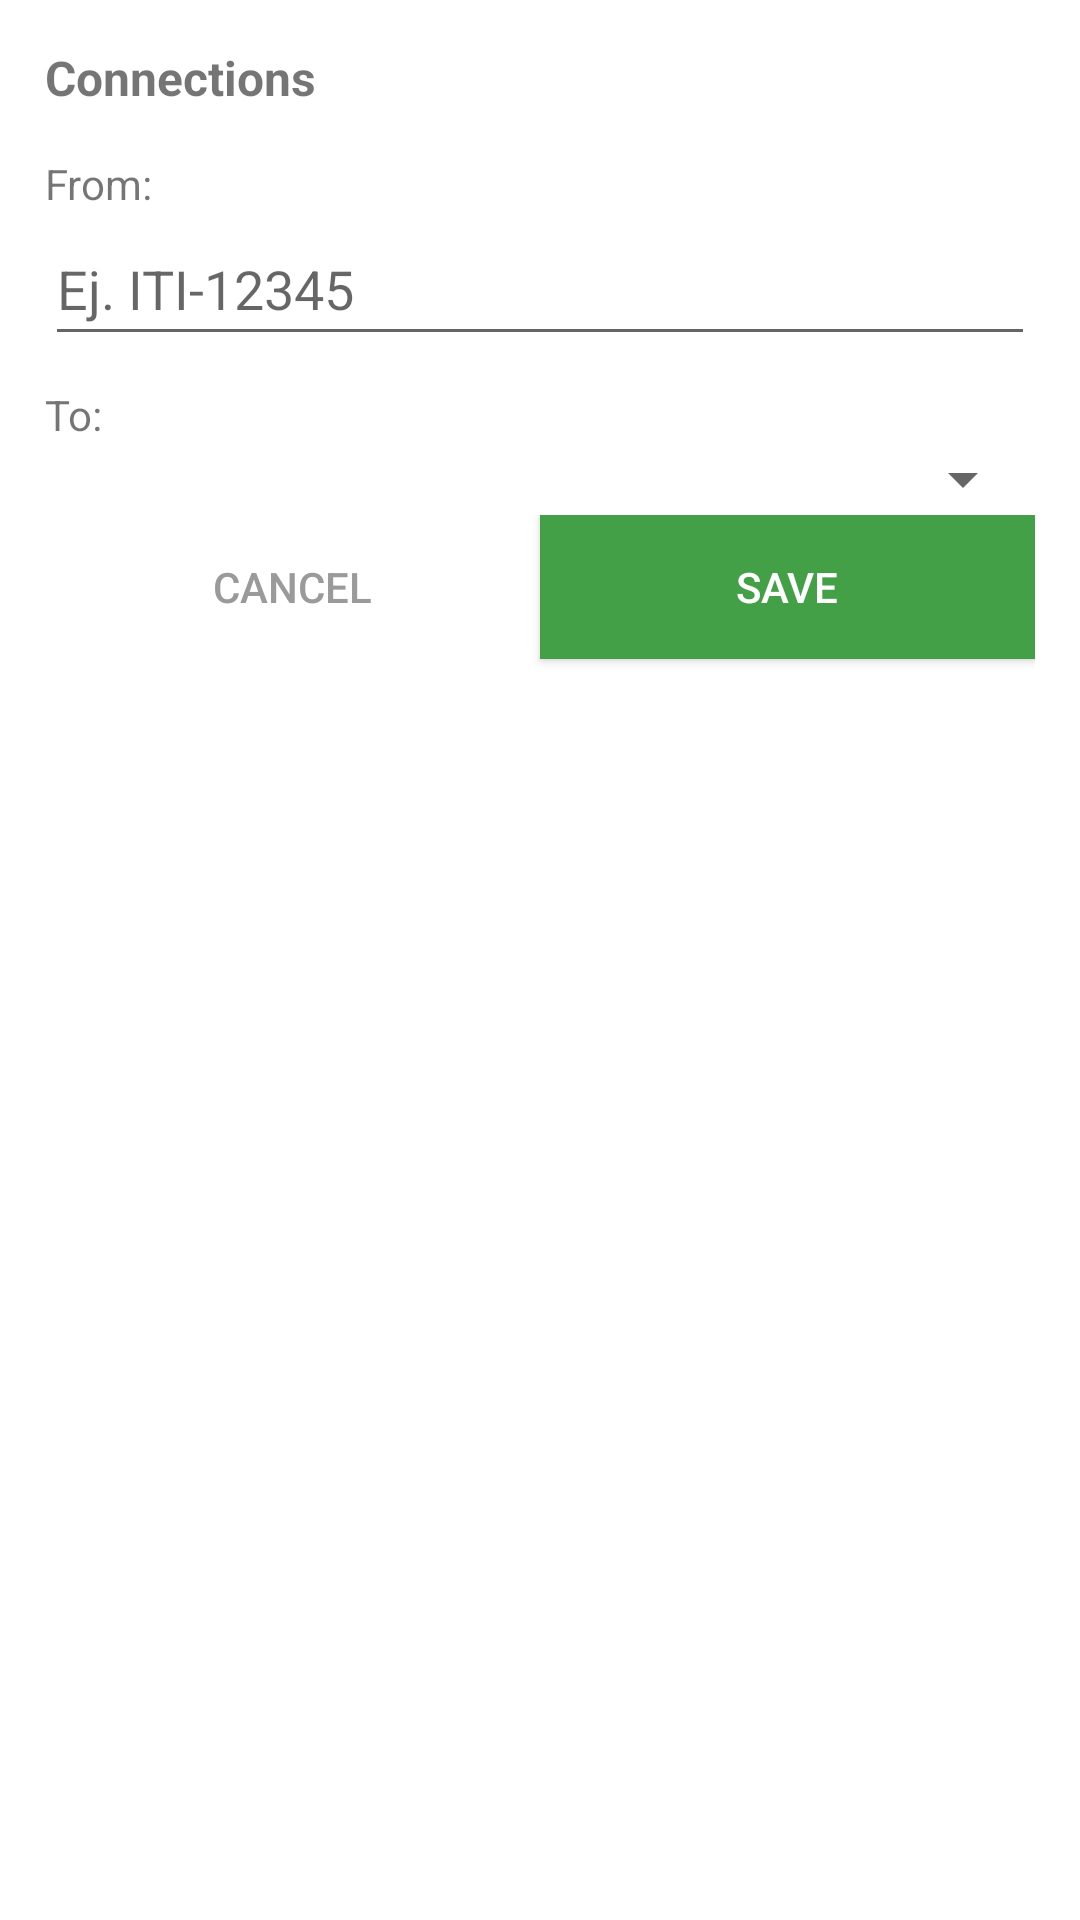

Android layout source for this screen:
<!-- AndroidManifest.xml: application theme Theme.Iti27849u2_equipo_01 -->
<!-- res/layout/select_point.xml -->
<?xml version="1.0" encoding="utf-8"?>
<LinearLayout xmlns:android="http://schemas.android.com/apk/res/android"
    xmlns:app="http://schemas.android.com/apk/res-auto"
    xmlns:tools="http://schemas.android.com/tools"
    android:layout_width="match_parent"
    android:layout_height="match_parent"
    android:orientation="vertical"
    android:padding="15dp">

    <TextView
        android:layout_width="match_parent"
        android:layout_height="wrap_content"
        android:layout_marginBottom="5dp"
        android:text="Connections"
        android:textSize="16sp"
        android:textStyle="bold" />

    <TextView
        android:layout_width="match_parent"
        android:layout_height="wrap_content"
        android:layout_marginTop="10dp"
        android:text="From:" />

    <EditText
        android:id="@+id/outputPoint"
        android:layout_width="match_parent"
        android:layout_height="wrap_content"
        android:editable="false"
        android:ems="10"
        android:hint="Ej. ITI-12345"
        android:inputType="textPersonName"
        android:minHeight="48dp" />

    <TextView
        android:id="@+id/textView4"
        android:layout_width="match_parent"
        android:layout_height="wrap_content"
        android:layout_marginTop="10dp"
        android:text="To:" />

    <Spinner
        android:id="@+id/spPoints"
        android:layout_width="match_parent"
        android:layout_height="wrap_content"
        android:spinnerMode="dropdown" />

    <LinearLayout
        android:layout_width="match_parent"
        android:layout_height="match_parent"
        android:orientation="horizontal">

        <Button
            android:id="@+id/cancelBtn"
            android:layout_width="wrap_content"
            android:layout_height="wrap_content"
            android:layout_weight="2"
            android:background="#00FFFFFF"
            android:backgroundTint="#00FFFFFF"
            android:text="Cancel"
            android:textColor="#9A9A9A" />

        <Button
            android:id="@+id/saveBtn"
            android:layout_width="wrap_content"
            android:layout_height="wrap_content"
            android:layout_weight="2"
            android:background="#43A047"
            android:backgroundTint="#43A047"
            android:text="Save"
            android:textColor="#ffffff"
            app:cornerRadius="30dp"
            tools:ignore="TextContrastCheck" />
    </LinearLayout>
</LinearLayout>
<!-- resources referenced by this layout -->
<resources>
  <style name="Theme.Iti27849u2_equipo_01" parent="Theme.MaterialComponents.DayNight.DarkActionBar">
          
          <item name="colorPrimary">@color/purple_500</item>
          <item name="colorPrimaryVariant">@color/purple_700</item>
          <item name="colorOnPrimary">@color/white</item>
          
          <item name="colorSecondary">@color/teal_200</item>
          <item name="colorSecondaryVariant">@color/teal_700</item>
          <item name="colorOnSecondary">@color/black</item>
          
          <item name="android:statusBarColor" tools:targetApi="l">?attr/colorPrimaryVariant</item>
          
      </style>
  <!-- not gathered from this repository: default colours our renderer supplied (Android Studio template values) -->
  <color name="purple_500">#FF6200EE</color>
  <color name="purple_700">#FF3700B3</color>
  <color name="teal_200">#FF03DAC5</color>
  <color name="teal_700">#FF018786</color>
  <color name="black">#FF000000</color>
  <color name="white">#FFFFFFFF</color>
</resources>
